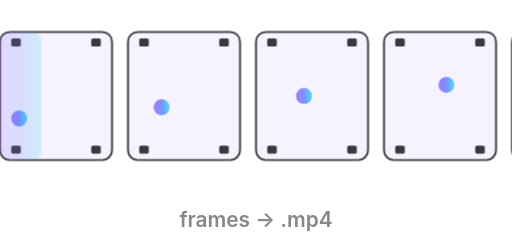
t = 0.00 s
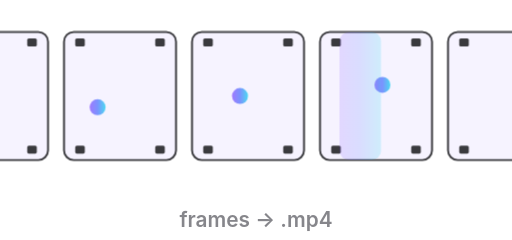
t = 1.50 s
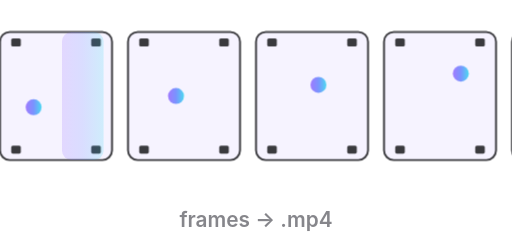
t = 3.00 s
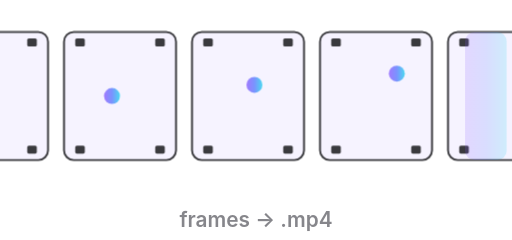
t = 4.50 s

The animated SVG that drew these frames (rendered in a browser with its animation timeline set to each time). Animation: 2 CSS @keyframes rules; one cycle of 6.00 s, repeats indefinitely.

<svg xmlns="http://www.w3.org/2000/svg" viewBox="0 0 320 150" width="320" height="150" fill="none" role="img" aria-label="video frames exported to mp4">
  <defs>
    <linearGradient id="g" x1="0" y1="0" x2="1" y2="1">
      <stop offset="0" stop-color="#8B5CFF"/>
      <stop offset="0.5" stop-color="#5C7CFF"/>
      <stop offset="1" stop-color="#22D3EE"/>
    </linearGradient>
    <linearGradient id="gh" x1="0" y1="0" x2="1" y2="0">
      <stop offset="0" stop-color="#8B5CFF"/>
      <stop offset="0.5" stop-color="#5C7CFF"/>
      <stop offset="1" stop-color="#22D3EE"/>
    </linearGradient>
  </defs>
  <style>
    .lbl{font:600 13px -apple-system,BlinkMacSystemFont,system-ui,sans-serif;fill:#86868b}
    .mono{font:600 12px ui-monospace,SFMono-Regular,Menlo,monospace;fill:#86868b}
    .cap{font:700 14px -apple-system,system-ui,sans-serif}
    .strip{animation:vs 6s linear infinite}
    @keyframes vs{0%{transform:translateX(0)}100%{transform:translateX(-160px)}}
    .vscan{animation:vsc 2.4s ease-in-out infinite}
    @keyframes vsc{0%{transform:translateX(0)}100%{transform:translateX(300px)}}
    @media (prefers-reduced-motion: reduce){
      * { animation: none !important; }
      .ron { opacity: 1 !important; }
      .roff { opacity: .25 !important; }
    }
  </style>
<text class="lbl" x="160.0" y="142" text-anchor="middle">frames → .mp4</text>
  <g class="strip">
  <rect x="0" y="20" width="70" height="80" rx="6" fill="rgba(124,92,255,0.07)" stroke="#3a3a3e" stroke-width="1.2"/>
  <circle cx="12" cy="74" r="5" fill="url(#gh)" opacity="0.8"/>
  <rect x="7" y="24" width="6" height="5" rx="1" fill="#3a3a3e"/>
  <rect x="7" y="91" width="6" height="5" rx="1" fill="#3a3a3e"/>
  <rect x="57" y="24" width="6" height="5" rx="1" fill="#3a3a3e"/>
  <rect x="57" y="91" width="6" height="5" rx="1" fill="#3a3a3e"/>
  <rect x="80" y="20" width="70" height="80" rx="6" fill="rgba(124,92,255,0.07)" stroke="#3a3a3e" stroke-width="1.2"/>
  <circle cx="101" cy="67" r="5" fill="url(#gh)" opacity="0.8"/>
  <rect x="87" y="24" width="6" height="5" rx="1" fill="#3a3a3e"/>
  <rect x="87" y="91" width="6" height="5" rx="1" fill="#3a3a3e"/>
  <rect x="137" y="24" width="6" height="5" rx="1" fill="#3a3a3e"/>
  <rect x="137" y="91" width="6" height="5" rx="1" fill="#3a3a3e"/>
  <rect x="160" y="20" width="70" height="80" rx="6" fill="rgba(124,92,255,0.07)" stroke="#3a3a3e" stroke-width="1.2"/>
  <circle cx="190" cy="60" r="5" fill="url(#gh)" opacity="0.8"/>
  <rect x="167" y="24" width="6" height="5" rx="1" fill="#3a3a3e"/>
  <rect x="167" y="91" width="6" height="5" rx="1" fill="#3a3a3e"/>
  <rect x="217" y="24" width="6" height="5" rx="1" fill="#3a3a3e"/>
  <rect x="217" y="91" width="6" height="5" rx="1" fill="#3a3a3e"/>
  <rect x="240" y="20" width="70" height="80" rx="6" fill="rgba(124,92,255,0.07)" stroke="#3a3a3e" stroke-width="1.2"/>
  <circle cx="279" cy="53" r="5" fill="url(#gh)" opacity="0.8"/>
  <rect x="247" y="24" width="6" height="5" rx="1" fill="#3a3a3e"/>
  <rect x="247" y="91" width="6" height="5" rx="1" fill="#3a3a3e"/>
  <rect x="297" y="24" width="6" height="5" rx="1" fill="#3a3a3e"/>
  <rect x="297" y="91" width="6" height="5" rx="1" fill="#3a3a3e"/>
  <rect x="320" y="20" width="70" height="80" rx="6" fill="rgba(124,92,255,0.07)" stroke="#3a3a3e" stroke-width="1.2"/>
  <circle cx="368" cy="46" r="5" fill="url(#gh)" opacity="0.8"/>
  <rect x="327" y="24" width="6" height="5" rx="1" fill="#3a3a3e"/>
  <rect x="327" y="91" width="6" height="5" rx="1" fill="#3a3a3e"/>
  <rect x="377" y="24" width="6" height="5" rx="1" fill="#3a3a3e"/>
  <rect x="377" y="91" width="6" height="5" rx="1" fill="#3a3a3e"/>
  <rect x="400" y="20" width="70" height="80" rx="6" fill="rgba(124,92,255,0.07)" stroke="#3a3a3e" stroke-width="1.2"/>
  <circle cx="457" cy="39" r="5" fill="url(#gh)" opacity="0.8"/>
  <rect x="407" y="24" width="6" height="5" rx="1" fill="#3a3a3e"/>
  <rect x="407" y="91" width="6" height="5" rx="1" fill="#3a3a3e"/>
  <rect x="457" y="24" width="6" height="5" rx="1" fill="#3a3a3e"/>
  <rect x="457" y="91" width="6" height="5" rx="1" fill="#3a3a3e"/>
  </g>
  <rect class="vscan" x="0" y="20" width="26" height="80" fill="url(#gh)" opacity="0.18" rx="6"/>
</svg>
